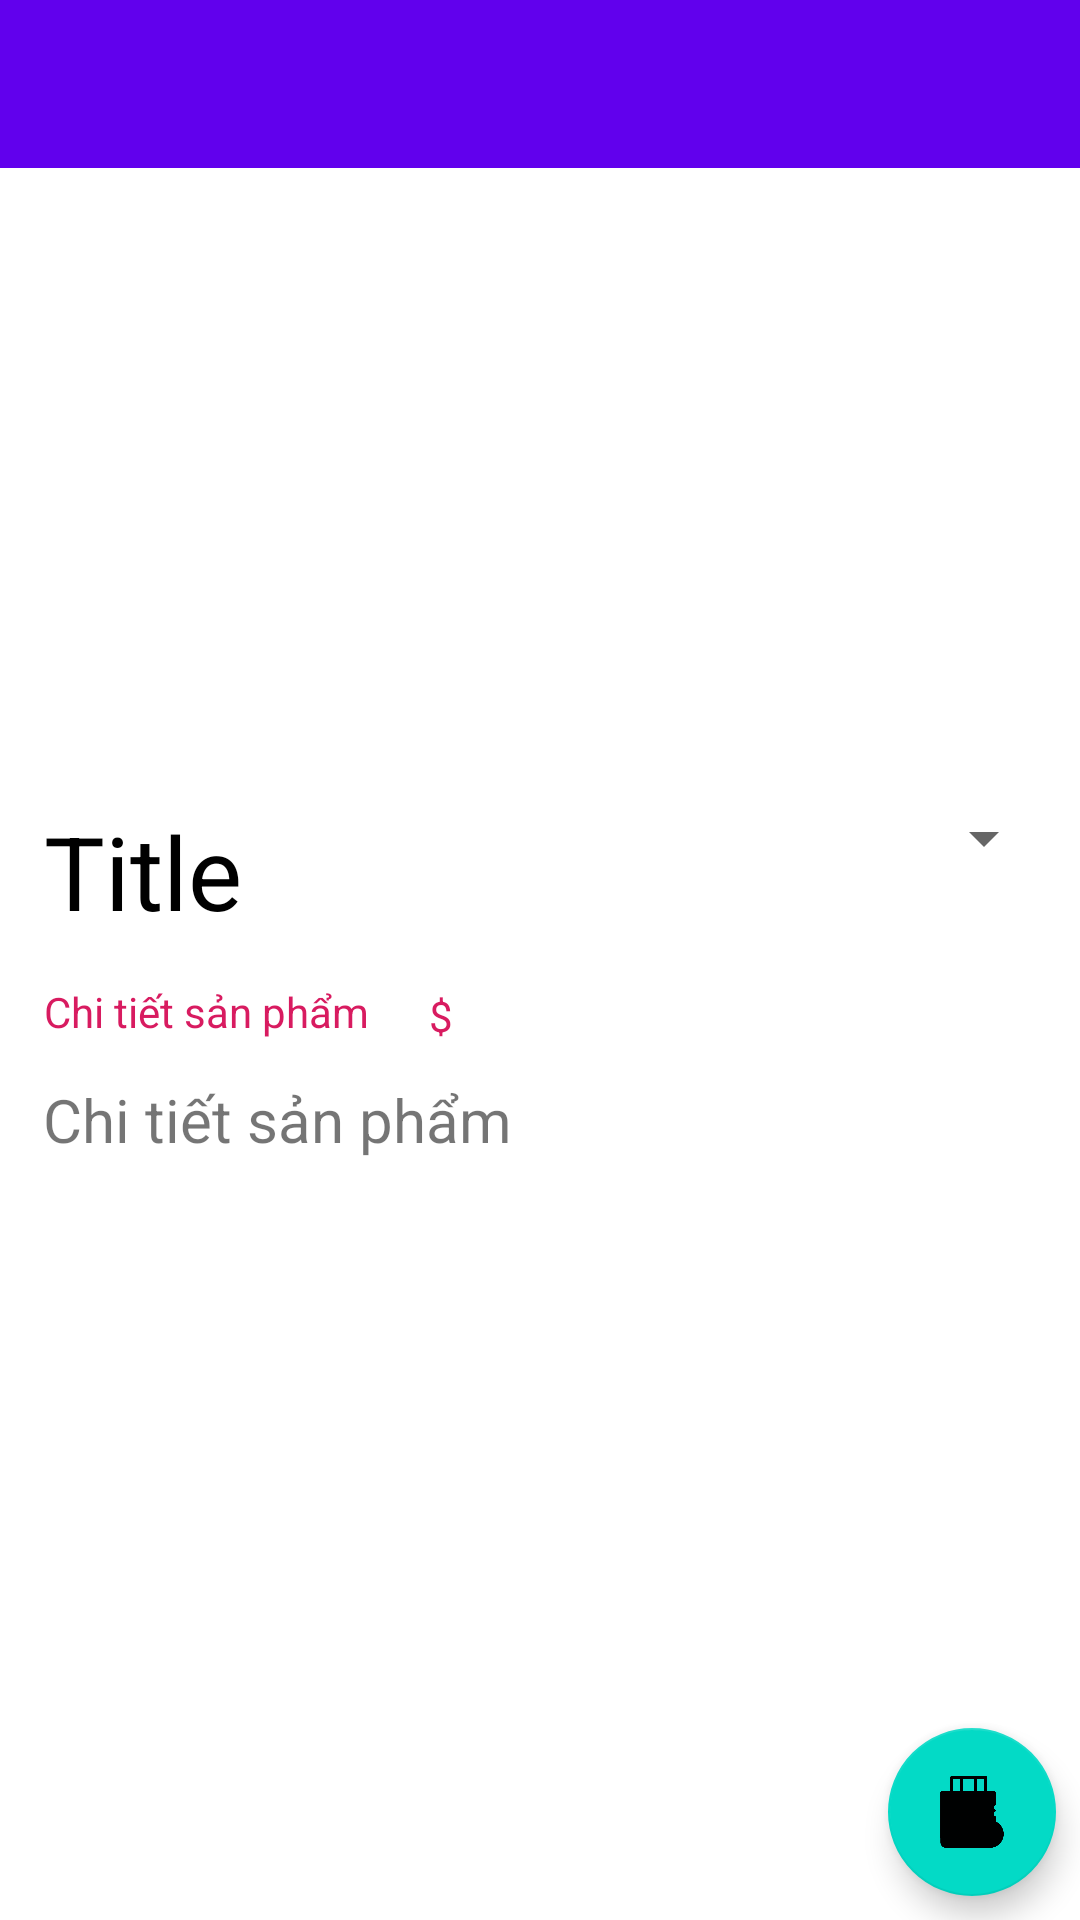

Layout XML and referenced resources for this Android screen:
<!-- AndroidManifest.xml: application theme AppTheme -->
<!-- res/layout/activity_chitiet.xml -->
<?xml version="1.0" encoding="utf-8"?>
<layout xmlns:android="http://schemas.android.com/apk/res/android"
    xmlns:app="http://schemas.android.com/apk/res-auto"
    xmlns:tools="http://schemas.android.com/tools">

    <data>

    </data>

    <android.support.constraint.ConstraintLayout
        android:layout_width="match_parent"
        android:layout_height="match_parent"
        tools:context=".view.home.ChitietActivity">


        <android.support.design.widget.CoordinatorLayout
            android:id="@+id/coordinatorLayout"
            android:layout_width="0dp"
            android:layout_height="0dp"
            app:layout_constraintBottom_toBottomOf="parent"
            app:layout_constraintEnd_toEndOf="parent"
            app:layout_constraintStart_toStartOf="parent"
            app:layout_constraintTop_toTopOf="parent">

            <android.support.v4.widget.DrawerLayout
                android:id="@+id/drawer_layout"
                android:layout_width="match_parent"
                android:layout_height="match_parent">

                <android.support.constraint.ConstraintLayout
                    android:layout_width="match_parent"
                    android:layout_height="match_parent">


                    <ImageView
                        android:id="@+id/imgHinhAnhSP"
                        android:layout_width="0dp"
                        android:layout_height="@android:dimen/thumbnail_height"
                        android:layout_marginStart="8dp"
                        android:layout_marginLeft="8dp"
                        android:layout_marginEnd="8dp"
                        android:layout_marginRight="8dp"
                        android:layout_marginBottom="8dp"
                        android:contentDescription="@android:string/VideoView_error_button"
                        app:layout_constraintBottom_toBottomOf="parent"
                        app:layout_constraintEnd_toEndOf="parent"
                        app:layout_constraintHorizontal_bias="0.498"
                        app:layout_constraintStart_toStartOf="parent"
                        app:layout_constraintTop_toBottomOf="@+id/toolbar3"
                        app:layout_constraintVertical_bias="0.012"
                        app:srcCompat="@mipmap/ic_launcher" />

                    <TextView
                        android:id="@+id/tvTenGiohang"
                        android:layout_width="wrap_content"
                        android:layout_height="wrap_content"
                        android:layout_marginStart="8dp"
                        android:layout_marginLeft="8dp"
                        android:layout_marginTop="8dp"
                        android:layout_marginEnd="8dp"
                        android:layout_marginRight="8dp"
                        android:layout_marginBottom="8dp"
                        android:text="@string/title_item"
                        android:textColor="@color/black2"
                        android:textSize="34sp"
                        app:layout_constraintBottom_toBottomOf="parent"
                        app:layout_constraintEnd_toEndOf="parent"
                        app:layout_constraintHorizontal_bias="0.024"
                        app:layout_constraintStart_toStartOf="parent"
                        app:layout_constraintTop_toBottomOf="@+id/imgHinhAnhSP"
                        app:layout_constraintVertical_bias="0.021" />

                    <TextView
                        android:id="@+id/tvGiaSp"
                        android:layout_width="wrap_content"
                        android:layout_height="wrap_content"
                        android:layout_marginStart="8dp"
                        android:layout_marginLeft="8dp"
                        android:layout_marginTop="8dp"
                        android:layout_marginEnd="8dp"
                        android:layout_marginRight="8dp"
                        android:layout_marginBottom="8dp"
                        android:text="@string/detail_sp"
                        android:textColor="@color/colorAccent"
                        app:layout_constraintBottom_toBottomOf="parent"
                        app:layout_constraintEnd_toEndOf="parent"
                        app:layout_constraintHorizontal_bias="0.028"
                        app:layout_constraintStart_toStartOf="parent"
                        app:layout_constraintTop_toBottomOf="@+id/tvTenGiohang"
                        app:layout_constraintVertical_bias="0.023" />

                    <TextView
                        android:id="@+id/tvSoluongSPChitiet"
                        android:layout_width="wrap_content"
                        android:layout_height="wrap_content"
                        android:layout_marginStart="8dp"
                        android:layout_marginLeft="8dp"
                        android:layout_marginTop="8dp"
                        android:layout_marginEnd="8dp"
                        android:layout_marginRight="8dp"
                        android:layout_marginBottom="8dp"
                        android:text="@string/detail_sp"
                        android:textSize="20sp"
                        app:layout_constraintBottom_toBottomOf="parent"
                        app:layout_constraintEnd_toEndOf="parent"
                        app:layout_constraintHorizontal_bias="0.033"
                        app:layout_constraintStart_toStartOf="parent"
                        app:layout_constraintTop_toBottomOf="@+id/tvGiaSp"
                        app:layout_constraintVertical_bias="0.02" />

                    <Spinner
                        android:id="@+id/spSoLuong"
                        android:layout_width="158dp"
                        android:layout_height="22dp"
                        android:layout_marginStart="8dp"
                        android:layout_marginLeft="8dp"
                        android:layout_marginTop="8dp"
                        android:layout_marginEnd="8dp"
                        android:layout_marginRight="8dp"
                        android:layout_marginBottom="8dp"
                        app:layout_constraintBottom_toBottomOf="parent"
                        app:layout_constraintEnd_toEndOf="parent"
                        app:layout_constraintHorizontal_bias="1.0"
                        app:layout_constraintStart_toEndOf="@+id/tvTenGiohang"
                        app:layout_constraintTop_toBottomOf="@+id/imgHinhAnhSP"
                        app:layout_constraintVertical_bias="0.022" />

                    <TextView
                        android:id="@+id/textView13"
                        android:layout_width="wrap_content"
                        android:layout_height="wrap_content"
                        android:layout_marginStart="8dp"
                        android:layout_marginLeft="8dp"
                        android:layout_marginTop="16dp"
                        android:layout_marginEnd="8dp"
                        android:layout_marginRight="8dp"
                        android:layout_marginBottom="8dp"
                        android:text="@string/dola"
                        android:textColor="@color/colorAccent"
                        app:layout_constraintBottom_toTopOf="@+id/tvDetailSP"
                        app:layout_constraintEnd_toEndOf="parent"
                        app:layout_constraintHorizontal_bias="0.057"
                        app:layout_constraintStart_toEndOf="@+id/tvGiaSp"
                        app:layout_constraintTop_toBottomOf="@+id/tvTenGiohang"
                        app:layout_constraintVertical_bias="0.0" />

                    <android.support.v7.widget.Toolbar
                        android:id="@+id/toolbar3"
                        android:layout_width="0dp"
                        android:layout_height="wrap_content"
                        android:background="?attr/colorPrimary"
                        android:minHeight="?attr/actionBarSize"
                        android:theme="?attr/actionBarTheme"
                        app:layout_constraintEnd_toEndOf="parent"
                        app:layout_constraintStart_toStartOf="parent"
                        app:layout_constraintTop_toTopOf="parent" />

                </android.support.constraint.ConstraintLayout>

                <android.support.design.widget.NavigationView
                    android:id="@+id/nv"
                    android:layout_width="wrap_content"
                    android:layout_height="match_parent"
                    android:layout_gravity="start"
                    android:fitsSystemWindows="true"
                    app:menu="@menu/navigation_menu">

                </android.support.design.widget.NavigationView>

            </android.support.v4.widget.DrawerLayout>


        </android.support.design.widget.CoordinatorLayout>

        <android.support.design.widget.FloatingActionButton
            android:id="@+id/fab_chitietsp"
            android:layout_width="wrap_content"
            android:layout_height="wrap_content"
            android:layout_marginEnd="8dp"
            android:layout_marginRight="8dp"
            android:layout_marginBottom="8dp"
            android:src="@drawable/add"
            app:backgroundTint="@color/bottomappbar"
            app:layout_constraintBottom_toBottomOf="parent"
            app:layout_constraintEnd_toEndOf="parent" />


    </android.support.constraint.ConstraintLayout>
</layout>
<!-- resources referenced by this layout -->
<resources>
  <color name="black2">#000000</color>
  <color name="bottomappbar">#03DAC6</color>
  <color name="colorAccent">#D81B60</color>
  <!-- drawable add: png bitmap (drawable-hdpi, 13493 bytes) -->
  <string name="detail_sp">Chi tiết sản phẩm</string>
  <string name="dola">$</string>
  <string name="title_item">Title</string>
  <style name="AppTheme" parent="Theme.MaterialComponents.Light.NoActionBar">
          
          <item name="colorPrimary">@color/colorPrimary</item>
          <item name="colorPrimaryDark">@color/colorPrimaryDark</item>
          <item name="colorAccent">@color/colorAccent</item>
      </style>
  <color name="colorPrimary">#6100ED</color>
  <color name="colorPrimaryDark">#7E39FB</color>
</resources>
